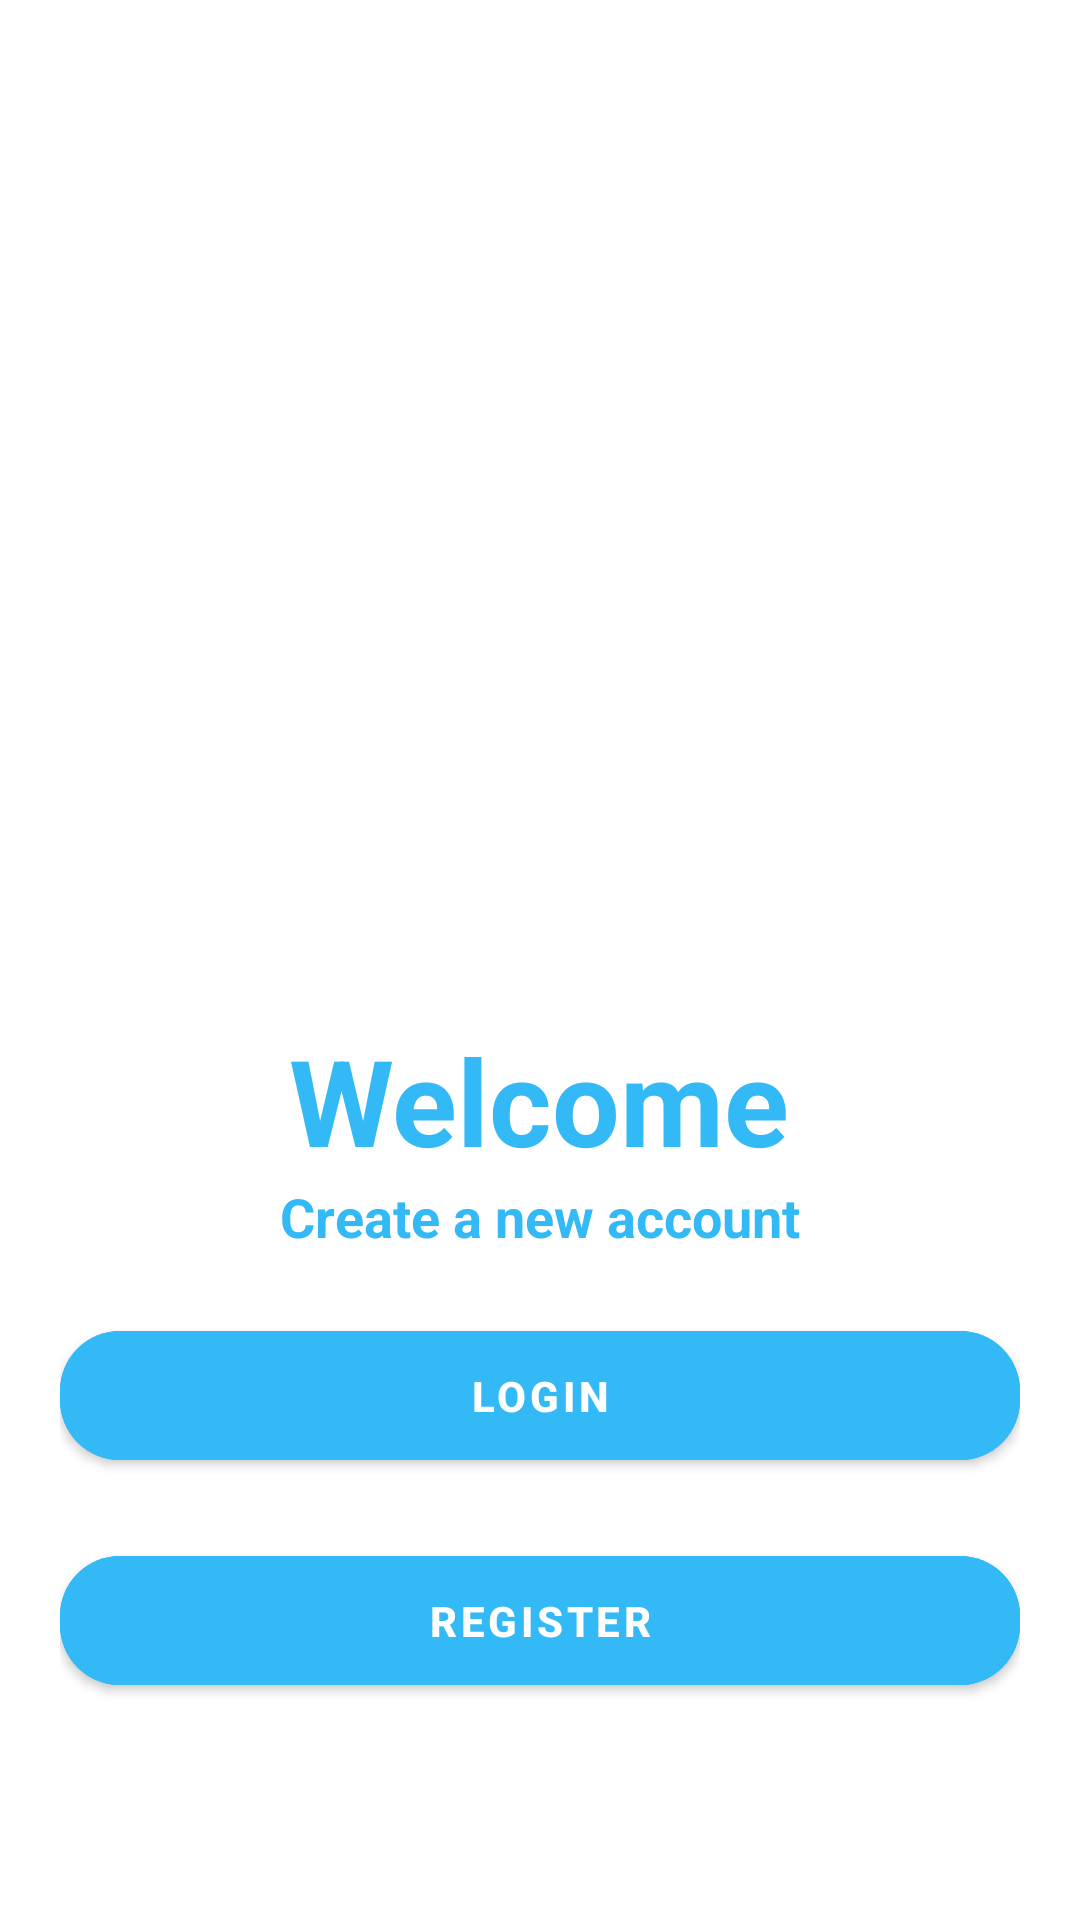

Reconstruct the res/layout file that produces this screen, plus the resources it refers to.
<!-- AndroidManifest.xml: application theme Theme.TugasPPBKelompok16 -->
<!-- res/layout/activity_welcome.xml -->
<?xml version="1.0" encoding="utf-8"?>
<LinearLayout xmlns:android="http://schemas.android.com/apk/res/android"
    xmlns:app="http://schemas.android.com/apk/res-auto"
    xmlns:tools="http://schemas.android.com/tools"
    android:layout_width="match_parent"
    android:layout_height="match_parent"
    android:orientation="vertical"
    tools:context=".WelcomeActivity">

    <RelativeLayout
        android:layout_width="match_parent"
        android:layout_height="match_parent"
        android:padding="20dp">

        <ImageView
            android:id="@+id/imgStudent"
            android:layout_width="170dp"
            android:layout_height="170dp"
            android:layout_centerHorizontal="true"
            android:layout_marginBottom="150dp"
            android:src="@drawable/ic_student" />

        <TextView
            android:id="@+id/txtWelcome"
            android:layout_width="wrap_content"
            android:layout_height="wrap_content"
            android:layout_below="@id/imgStudent"
            android:layout_centerHorizontal="true"
            android:text="Welcome"
            android:textColor="@color/sky_blue"
            android:textSize="40sp"
            android:textStyle="bold"/>

        <TextView
            android:id="@+id/txtInfo"
            android:layout_width="wrap_content"
            android:layout_height="wrap_content"
            android:layout_below="@id/txtWelcome"
            android:layout_centerHorizontal="true"
            android:text="Create a new account"
            android:textColor="@color/sky_blue"
            android:textSize="18sp"
            android:textStyle="bold"/>

        <com.google.android.material.button.MaterialButton
            android:id="@+id/btnWLogin"
            android:layout_width="350dp"
            android:layout_height="55dp"
            android:layout_below="@id/txtInfo"
            android:layout_centerHorizontal="true"
            android:layout_marginTop="20dp"
            android:backgroundTint="@color/sky_blue"
            android:text="LOGIN"
            android:textStyle="bold"
            app:cornerRadius="20dp" />

        <com.google.android.material.button.MaterialButton
            android:id="@+id/btnWRegister"
            android:layout_width="350dp"
            android:layout_height="55dp"
            android:layout_below="@id/btnWLogin"
            android:layout_centerHorizontal="true"
            android:layout_marginTop="20dp"
            android:backgroundTint="@color/sky_blue"
            android:text="REGISTER"
            android:textStyle="bold"
            app:cornerRadius="20dp" />


    </RelativeLayout>

</LinearLayout>
<!-- resources referenced by this layout -->
<resources>
  <color name="sky_blue">#33B9F6</color>
  <style name="Theme.TugasPPBKelompok16" parent="Theme.MaterialComponents.DayNight.NoActionBar">
          
          <item name="colorPrimary">@color/purple_500</item>
          <item name="colorPrimaryVariant">@color/purple_700</item>
          <item name="colorOnPrimary">@color/white</item>
          
          <item name="colorSecondary">@color/teal_200</item>
          <item name="colorSecondaryVariant">@color/teal_700</item>
          <item name="colorOnSecondary">@color/black</item>
          
          <item name="android:statusBarColor" tools:targetApi="l">?attr/colorPrimaryVariant</item>
          
      </style>
  <color name="purple_500">#FF6200EE</color>
  <color name="purple_700">#FF3700B3</color>
  <color name="white">#FFFFFFFF</color>
  <color name="teal_200">#FF03DAC5</color>
  <color name="teal_700">#FF018786</color>
  <color name="black">#FF000000</color>
</resources>
